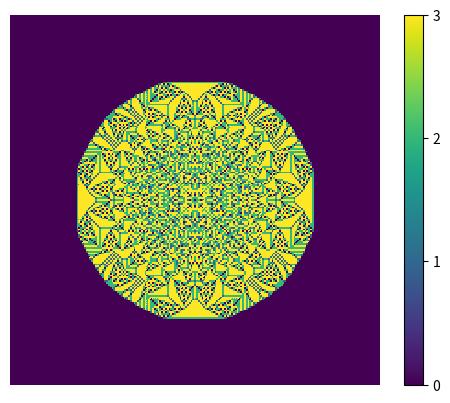

Recreate this plot in Python.

# [redacted]
# Functions and class for sandpiles.

import time
import numpy as np
import matplotlib.pyplot as plt

class Sandpile():
    def __init__(self, arr = None ,rows = 3, cols = 3, max_sand = 4):
        """
        arr - 2d array of values
        rows - height of sandpile
        cols - width of sandpile
        max_sand - max count of sandpile grains (must be div by 4)
        """
        self.max_grains = max_sand
        self.iterations = 0
        if arr == None:
            self.rows = rows
            self.cols = cols
            self.grid = np.zeros((cols,rows), int)
        else:
            self.rows = len(arr)
            self.cols = len(arr[0])
            self.grid = np.array(arr)


    def topple(self, elem_x, elem_y):
        p = self.grid[elem_x, elem_y]
        b = p // self.max_grains
        o = p % self.max_grains
        self.grid[elem_x, elem_y] = o

        # increase height of neighbor piles
        self.grid[elem_x-1, elem_y] += b
        self.grid[elem_x+1, elem_y] += b
        self.grid[elem_x, elem_y-1] += b
        self.grid[elem_x, elem_y+1] += b


    def run(self):
        start_time = time.time()
        while np.max(self.grid) >= self.max_grains:
            elem_x, elem_y = np.where(self.grid >= self.max_grains)
            self.topple(elem_x, elem_y)
            self.iterations += 1
        print("--- %d iterations %s seconds ---" % (self.iterations, time.time() - start_time))

    def get_pile(self):
        return self.grid

    def set_sand(self, x, y, number):
        self.grid[x][y] = number

    def show(self, filename = "sandpile.png"):
        """
        plot sandpile and save it in the file

        filename - name of the file, where would be picture of sandpile
        """

        heatmap = plt.pcolor(self.grid)
        plt.axis('off')
        plt.imshow(self.grid)
        plt.colorbar(heatmap, ticks=range(self.max_grains))
        plt.savefig(filename, bbox_inches='tight')
        plt.show()

if __name__ == '__main__':
    pile = Sandpile(rows = 201, cols = 201)
    pile.set_sand(100, 100, 30000)
    pile.run()
    pile.show()
